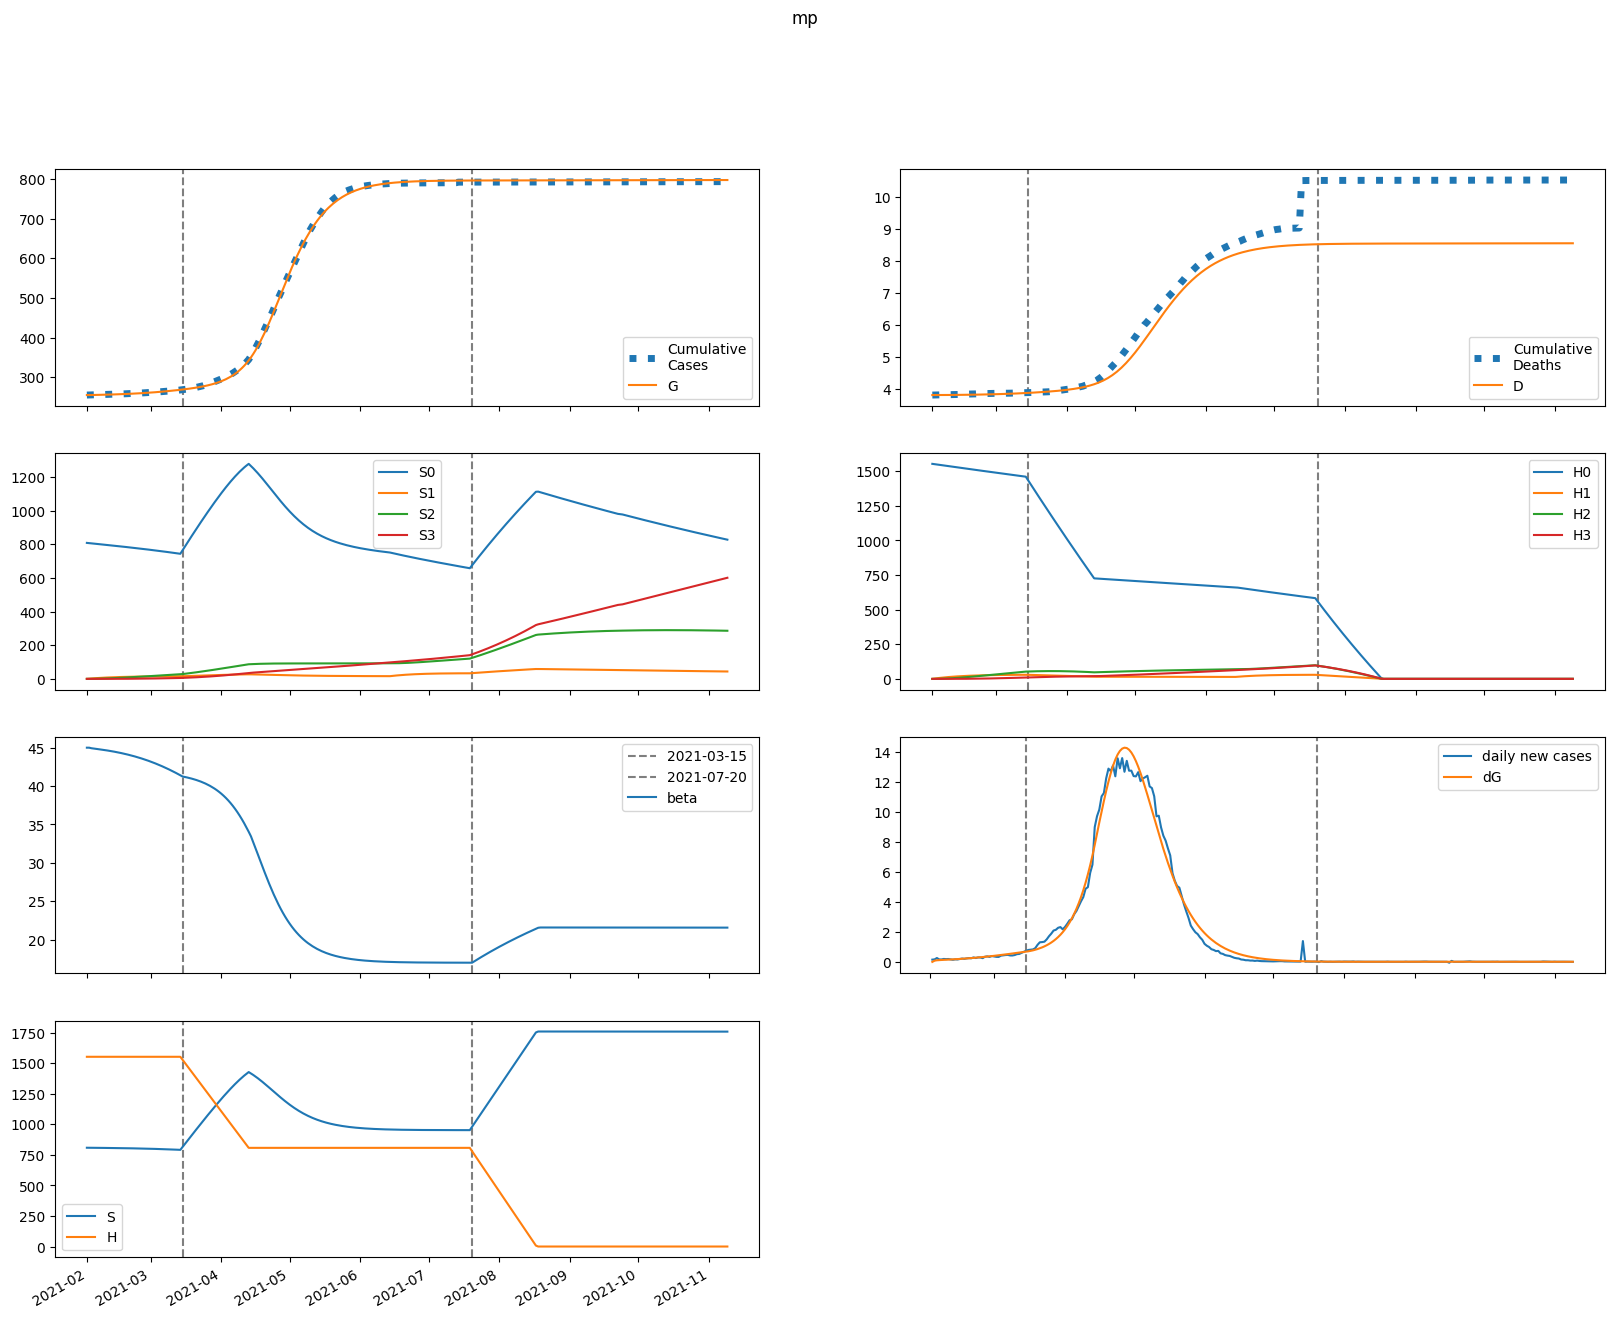

The table this chart was drawn from, first rows:
series, 2021-02-01, 2021-02-02, 2021-02-03, 2021-02-04, 2021-02-05, 2021-02-06, 2021-02-07, 2021-02-08, 2021-02-09, 2021-02-10, 2021-02-11, 2021-02-12, 2021-02-13, 2021-02-14, 2021-02-15, 2021-02-16, 2021-02-17, 2021-02-18, 2021-02-19, 2021-02-20, 2021-02-21, 2021-02-22, 2021-02-23
S, 807816, 807513, 807324, 807160, 806997, 806827, 806648, 806460, 806261, 806052, 805831, 805599, 805355, 805098, 804827, 804543, 804245, 803931, 803602, 803256, 802894, 802515, 802118
E, 0.1518, 302.6, 400.4, 444.3, 474.7, 502.4, 530.4, 559.6, 590.3, 622.4, 656.1, 691.4, 728.3, 766.9, 807.2, 849.3, 893.2, 938.9, 986.4, 1036, 1087, 1140, 1195
I, 543.9, 329.3, 281, 278.2, 288.3, 302.7, 318.8, 336.2, 354.6, 374, 394.4, 415.8, 438.3, 461.9, 486.6, 512.5, 539.5, 567.7, 597.1, 627.7, 659.6, 692.7, 727.1
A, 60.44, 48.35, 47.76, 50.22, 53.51, 57.05, 60.71, 64.48, 68.37, 72.41, 76.6, 80.96, 85.51, 90.26, 95.21, 100.4, 105.8, 111.4, 117.3, 123.4, 129.8, 136.5, 143.4
IH, 0.0, 105.9, 161, 202, 238.9, 274.6, 310.1, 345.7, 381.6, 418, 455.1, 493, 531.9, 571.8, 612.8, 655.2, 699, 744.3, 791.2, 839.9, 890.3, 942.7, 997
IN, 108.8, 208.3, 256.3, 290.5, 321.3, 351.5, 381.9, 413, 444.9, 477.7, 511.6, 546.7, 583, 620.8, 660, 700.9, 743.4, 787.6, 833.7, 881.8, 931.8, 984, 1038
D, 3810, 3810, 3810, 3810, 3811, 3811, 3811, 3812, 3812, 3813, 3814, 3814, 3815, 3816, 3817, 3818, 3819, 3820, 3821, 3822, 3823, 3825, 3826
R, 0.0, 21.4, 57.8, 102.8, 154.7, 213, 277.5, 348.4, 425.7, 509.5, 600, 697.3, 801.7, 913.4, 1033, 1160, 1295, 1438, 1590, 1752, 1922, 2103, 2294
G, 255112, 255112, 255194, 255302, 255422, 255550, 255686, 255829, 255980, 256139, 256307, 256485, 256671, 256868, 257075, 257293, 257522, 257763, 258017, 258283, 258563, 258856, 259164
H, 1551543, 1551543, 1551543, 1551543, 1551543, 1551543, 1551543, 1551543, 1551543, 1551543, 1551543, 1551543, 1551543, 1551543, 1551543, 1551543, 1551543, 1551543, 1551543, 1551543, 1551543, 1551543, 1551543
S0, 807816, 806302, 804904, 803534, 802166, 800793, 799415, 798029, 796636, 795234, 793824, 792404, 790975, 789535, 788085, 786624, 785150, 783665, 782167, 780656, 779130, 777591, 776036
E0, 0.1518, 302.6, 400.2, 443.6, 473.5, 500.6, 528, 556.4, 586.2, 617.4, 650.1, 684.3, 720.1, 757.5, 796.6, 837.3, 879.7, 923.9, 969.9, 1018, 1067, 1118, 1171
I0, 543.9, 329.3, 281, 278.1, 288.1, 302.2, 318.1, 335.1, 353, 371.9, 391.8, 412.6, 434.5, 457.4, 481.4, 506.4, 532.6, 559.9, 588.3, 617.9, 648.7, 680.7, 714
A0, 60.44, 48.35, 47.76, 50.21, 53.48, 56.99, 60.61, 64.33, 68.15, 72.11, 76.21, 80.47, 84.9, 89.53, 94.35, 99.37, 104.6, 110.1, 115.8, 121.7, 127.9, 134.3, 141
IH0, 0.0, 105.9, 161, 202, 238.9, 274.6, 309.9, 345.4, 381.1, 417.3, 454, 491.5, 529.9, 569.2, 609.6, 651.3, 694.2, 738.6, 784.5, 832, 881.2, 932.2, 985.1
IN0, 108.8, 208.3, 256.3, 290.5, 321.3, 351.4, 381.8, 412.7, 444.4, 476.9, 510.5, 545.2, 581, 618.2, 656.7, 696.8, 738.4, 781.7, 826.8, 873.7, 922.5, 973.2, 1026
D0, 3810, 3810, 3810, 3810, 3811, 3811, 3811, 3812, 3812, 3813, 3814, 3814, 3815, 3816, 3817, 3818, 3819, 3820, 3821, 3822, 3823, 3825, 3826
R0, 0.0, 21.4, 57.8, 102.8, 154.7, 213, 277.5, 348.3, 425.5, 509.2, 599.5, 696.6, 800.6, 911.8, 1030, 1157, 1291, 1433, 1584, 1744, 1913, 2092, 2280
G0, 255112, 255112, 255194, 255302, 255422, 255549, 255685, 255827, 255977, 256136, 256302, 256478, 256663, 256857, 257062, 257277, 257503, 257740, 257990, 258252, 258526, 258814, 259116
H0, 1551543, 1549216, 1546892, 1544572, 1542255, 1539941, 1537632, 1535325, 1533022, 1530723, 1528426, 1526134, 1523845, 1521559, 1519277, 1516998, 1514722, 1512450, 1510181, 1507916, 1505654, 1503396, 1501141
S1, 0.0, 1211, 2334, 3374, 4337, 5229, 6056, 6821, 7529, 8184, 8790, 9350, 9868, 10346, 10788, 11195, 11571, 11918, 12237, 12531, 12801, 13049, 13277
E1, 0.0, 0.0, 0.2829, 0.6722, 1.155, 1.723, 2.365, 3.071, 3.831, 4.639, 5.489, 6.381, 7.311, 8.28, 9.285, 10.33, 11.41, 12.53, 13.68, 14.88, 16.11, 17.38, 18.69
I1, 0.0, 0.0, 0.0, 0.07639, 0.2277, 0.4496, 0.7373, 1.085, 1.486, 1.934, 2.423, 2.948, 3.507, 4.097, 4.715, 5.361, 6.033, 6.732, 7.457, 8.207, 8.984, 9.786, 10.62
A1, 0.0, 0.0, 0.0, 0.008488, 0.02696, 0.0562, 0.09665, 0.1483, 0.2108, 0.2835, 0.366, 0.4575, 0.5574, 0.6653, 0.7806, 0.903, 1.032, 1.168, 1.31, 1.459, 1.613, 1.774, 1.94
IH1, 0.0, 0.0, 0.0, 0.0, 0.01488, 0.05796, 0.1406, 0.2721, 0.4602, 0.7102, 1.026, 1.41, 1.864, 2.388, 2.981, 3.645, 4.377, 5.178, 6.047, 6.982, 7.983, 9.051, 10.18
IN1, 0.0, 0.0, 0.0, 0.0, 0.01528, 0.05951, 0.1443, 0.2794, 0.4725, 0.7292, 1.053, 1.448, 1.914, 2.451, 3.061, 3.742, 4.494, 5.316, 6.207, 7.167, 8.195, 9.29, 10.45
D1, 0.0, 0.0, 0.0, 0.0, 0.0, 2.2537111569010992e-05, 0.0001103, 0.0003232, 0.0007354, 0.001432, 0.002508, 0.004062, 0.006198, 0.009022, 0.01264, 0.01715, 0.02268, 0.02931, 0.03715, 0.04631, 0.05688, 0.06897, 0.08268
R1, 0.0, 0.0, 0.0, 0.0, 0.001698, 0.009646, 0.03085, 0.07434, 0.1508, 0.272, 0.4508, 0.7004, 1.034, 1.466, 2.009, 2.678, 3.485, 4.444, 5.567, 6.869, 8.36, 10.05, 11.97
G1, 0.0, 0.0, 0.0, 0.07639, 0.2579, 0.5696, 1.035, 1.673, 2.503, 3.537, 4.789, 6.272, 7.994, 9.968, 12.2, 14.71, 17.5, 20.58, 23.96, 27.66, 31.67, 36.02, 40.71
H1, 0.0, 2327, 4485, 6485, 8339, 10056, 11648, 13122, 14488, 15753, 16924, 18007, 19010, 19938, 20796, 21590, 22323, 23001, 23627, 24204, 24737, 25229, 25682
S2, 0.0, 0.0, 86.5, 252.1, 490, 793.9, 1158, 1576, 2045, 2558, 3111, 3702, 4325, 4978, 5656, 6359, 7081, 7822, 8579, 9349, 10131, 10923, 11723
E2, 0.0, 0.0, 0.0, 0.00615, 0.0222, 0.05171, 0.0978, 0.1632, 0.2502, 0.3611, 0.4981, 0.6632, 0.8584, 1.086, 1.348, 1.646, 1.983, 2.361, 2.781, 3.247, 3.76, 4.322, 4.936
I2, 0.0, 0.0, 0.0, 0.0, 0.001661, 0.006999, 0.0182, 0.03742, 0.0667, 0.1079, 0.1628, 0.233, 0.3201, 0.4255, 0.5507, 0.6972, 0.8664, 1.06, 1.279, 1.525, 1.8, 2.104, 2.441
A2, 0.0, 0.0, 0.0, 0.0, 0.0001845, 0.0008136, 0.002202, 0.004696, 0.008652, 0.01443, 0.02238, 0.03284, 0.04617, 0.06269, 0.08273, 0.1066, 0.1347, 0.1672, 0.2046, 0.2471, 0.2951, 0.3489, 0.4088
IH2, 0.0, 0.0, 0.0, 0.0, 0.0, 0.0003234, 0.001659, 0.005061, 0.01192, 0.02389, 0.04287, 0.07092, 0.1102, 0.1632, 0.2321, 0.3195, 0.428, 0.5601, 0.7186, 0.9063, 1.126, 1.38, 1.672
IN2, 0.0, 0.0, 0.0, 0.0, 0.0, 0.0003321, 0.001703, 0.005197, 0.01224, 0.02453, 0.04401, 0.07281, 0.1132, 0.1675, 0.2383, 0.328, 0.4394, 0.575, 0.7378, 0.9304, 1.156, 1.417, 1.716
D2, 0.0, 0.0, 0.0, 0.0, 0.0, 0.0, 4.899111240287456e-07, 3.0026256965703957e-06, 1.0668826445566682e-05, 2.871882063387345e-05, 6.490386853869033e-05, 0.0001298, 0.0002373, 0.0004042, 0.0006514, 0.001003, 0.001487, 0.002135, 0.002984, 0.004072, 0.005445, 0.00715, 0.00924
R2, 0.0, 0.0, 0.0, 0.0, 0.0, 3.6902877448973465e-05, 0.0002552, 0.0009808, 0.00279, 0.006569, 0.01356, 0.0254, 0.04416, 0.07234, 0.1129, 0.1694, 0.2456, 0.3461, 0.4758, 0.6402, 0.8454, 1.098, 1.405
G2, 0.0, 0.0, 0.0, 0.0, 0.001661, 0.007654, 0.02162, 0.04802, 0.09208, 0.1596, 0.2571, 0.3916, 0.5707, 0.8024, 1.096, 1.46, 1.904, 2.439, 3.077, 3.828, 4.704, 5.72, 6.887
H2, 0.0, 0.0, 166.2, 484.6, 942, 1526, 2227, 3032, 3933, 4921, 5988, 7125, 8327, 9586, 10896, 12251, 13648, 15080, 16543, 18034, 19548, 21082, 22633
S3, 0.0, 0.0, 0.0, 1.03, 4.031, 9.864, 19.31, 33.1, 51.86, 76.19, 106.6, 143.7, 187.7, 239.2, 298.4, 365.7, 441.4, 525.6, 618.7, 720.8, 832, 952.5, 1082
E3, 0.0, 0.0, 0.0, 0.0, 4.1757891411294124e-05, 0.0001992, 0.0005769, 0.001307, 0.002546, 0.004478, 0.00731, 0.01128, 0.01664, 0.02367, 0.03271, 0.04408, 0.05816, 0.07535, 0.09609, 0.1208, 0.1501, 0.1844, 0.2243
I3, 0.0, 0.0, 0.0, 0.0, 0.0, 1.1274630681049414e-05, 6.0618456661000255e-05, 0.0001924, 0.0004692, 0.0009714, 0.001797, 0.003061, 0.004897, 0.007456, 0.0109, 0.01543, 0.02124, 0.02856, 0.03763, 0.04872, 0.06211, 0.07812, 0.09707
A3, 0.0, 0.0, 0.0, 0.0, 0.0, 1.2527367423388237e-06, 6.979379061068175e-06, 2.288926691975266e-05, 5.7508495194671054e-05, 0.0001224, 0.0002323, 0.0004051, 0.0006624, 0.001029, 0.001533, 0.002208, 0.003089, 0.004216, 0.005633, 0.007389, 0.009537, 0.01213, 0.01524
IH3, 0.0, 0.0, 0.0, 0.0, 0.0, 0.0, 2.1959650431089087e-06, 1.3814887765314983e-05, 5.011529934667329e-05, 0.0001372, 0.0003147, 0.0006378, 0.00118, 0.002033, 0.003311, 0.005152, 0.007717, 0.01119, 0.0158, 0.02178, 0.0294, 0.03899, 0.05087
IN3, 0.0, 0.0, 0.0, 0.0, 0.0, 0.0, 2.254915981714296e-06, 1.4185522497761734e-05, 5.145901085287981e-05, 0.0001409, 0.0003231, 0.0006549, 0.001211, 0.002087, 0.003399, 0.005289, 0.007923, 0.01149, 0.01622, 0.02236, 0.03019, 0.04003, 0.05222
D3, 0.0, 0.0, 0.0, 0.0, 0.0, 0.0, 0.0, 3.3261886767498915e-09, 2.4251350213249983e-08, 1.0016009099304062e-07, 3.0801263548271973e-07, 7.846811021138279e-07, 1.7507380045501507e-06, 3.537350661124161e-06, 6.616020187740214e-06, 1.163097841575565e-05, 1.9434114170772385e-05, 3.1122341288115205e-05, 4.80773459215875e-05, 7.200766209307373e-05, 0.000105, 0.0001495, 0.0002086
R3, 0.0, 0.0, 0.0, 0.0, 0.0, 0.0, 2.505473484677648e-07, 2.0238893681446696e-06, 8.976375505293187e-06, 2.9092293530546026e-05, 7.71571286053064e-05, 0.0001777, 0.0003683, 0.0007036, 0.001259, 0.002134, 0.003462, 0.005406, 0.008173, 0.01201, 0.01724, 0.0242, 0.03332
G3, 0.0, 0.0, 0.0, 0.0, 0.0, 1.1274630681049414e-05, 6.506933768582346e-05, 0.0002208, 0.0005736, 0.001261, 0.00247, 0.004444, 0.007488, 0.01198, 0.01837, 0.0272, 0.0391, 0.05481, 0.07515, 0.1011, 0.1337, 0.1743, 0.224
H3, 0.0, 0.0, 0.0, 1.979, 7.748, 18.96, 37.13, 63.64, 99.74, 146.6, 205.1, 276.4, 361.3, 460.4, 574.5, 704.2, 850.1, 1013, 1192, 1389, 1604, 1836, 2087
beta, 45, 45, 44.93, 44.88, 44.84, 44.81, 44.77, 44.72, 44.68, 44.63, 44.58, 44.53, 44.48, 44.42, 44.36, 44.3, 44.23, 44.17, 44.09, 44.02, 43.94, 43.86, 43.77
